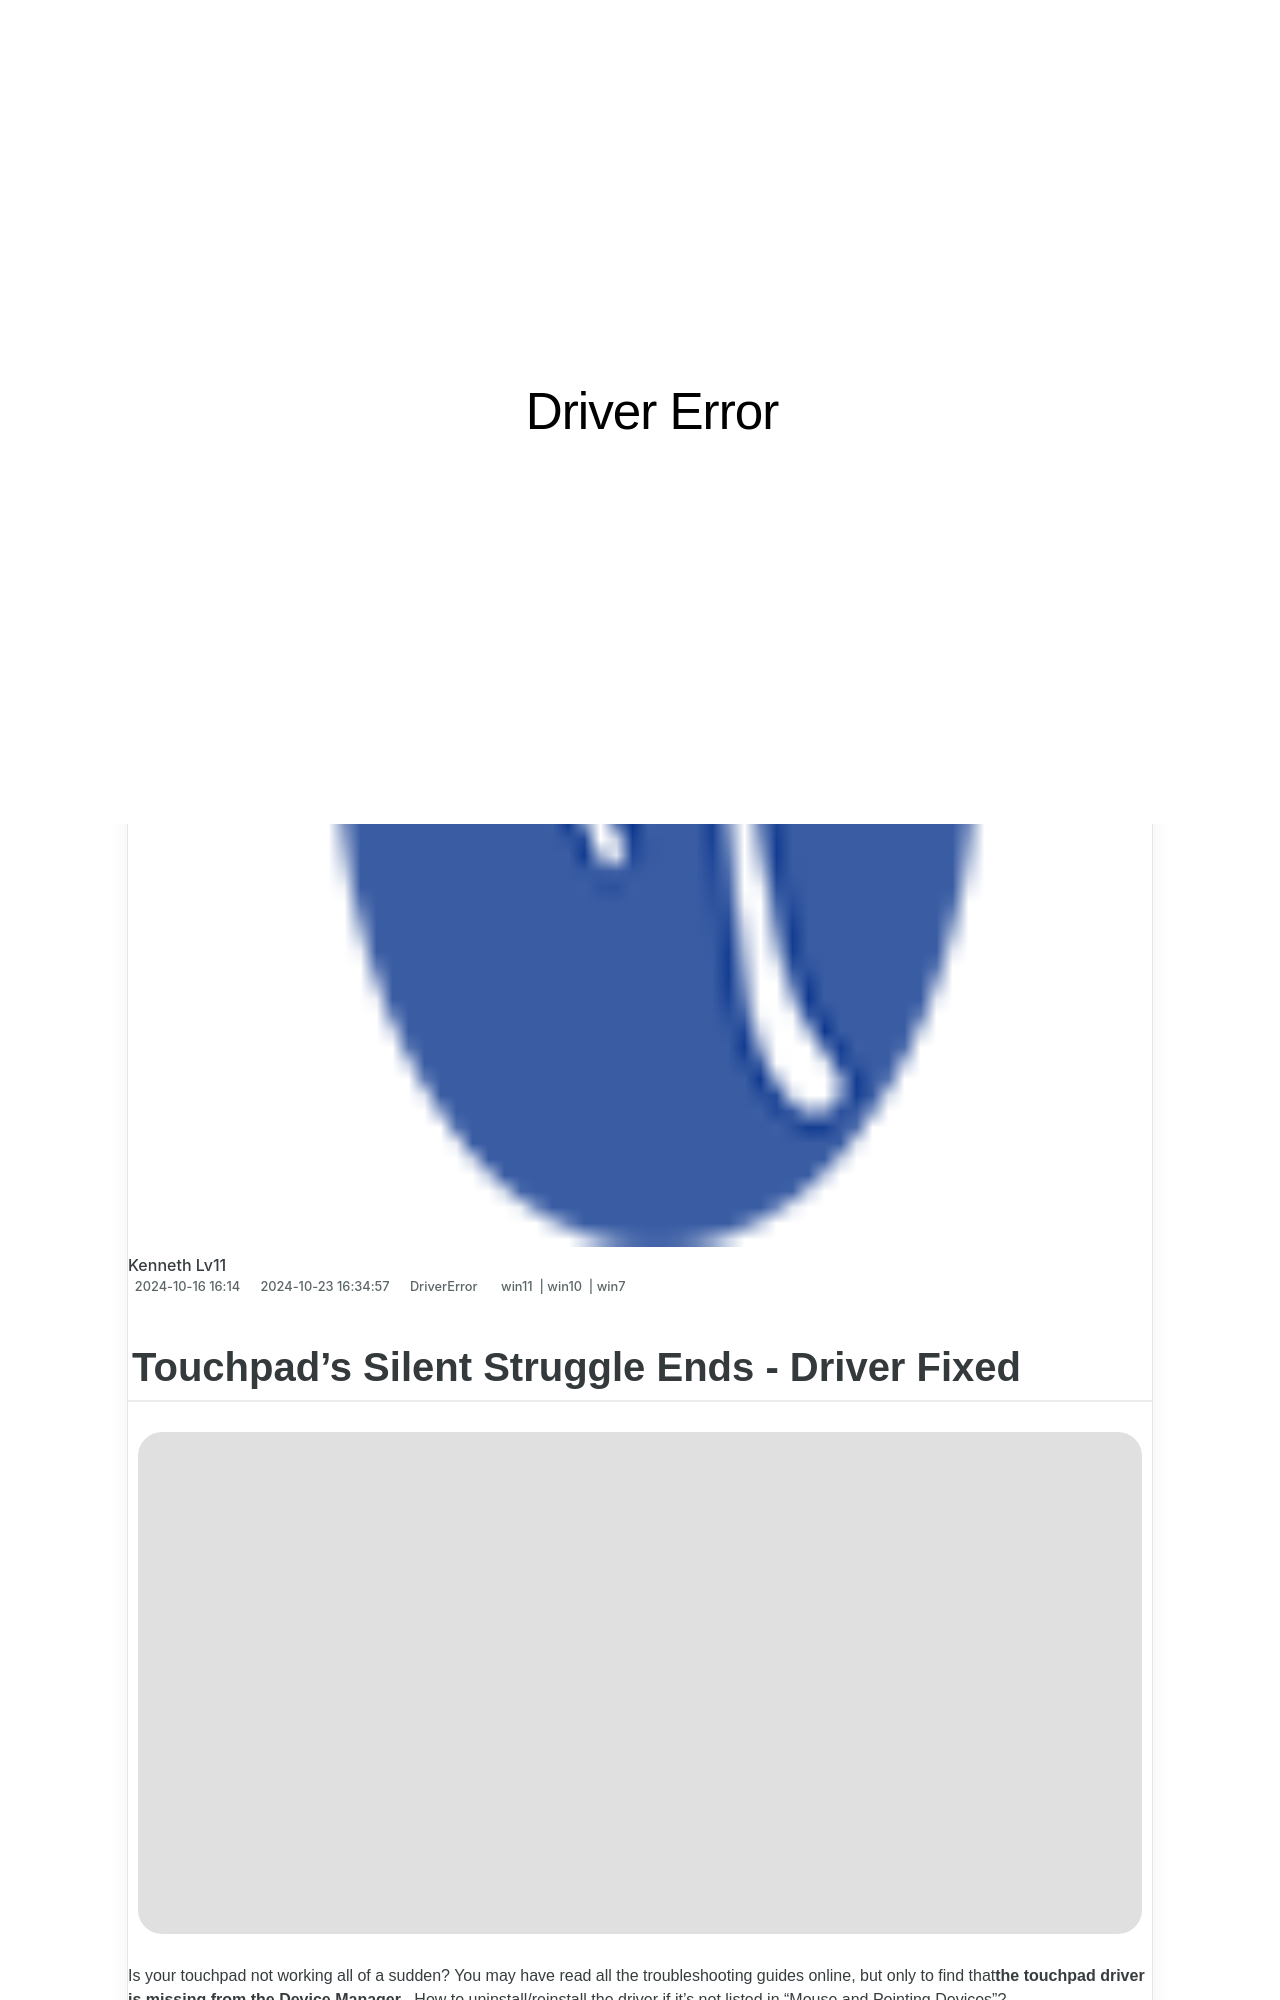

repository: techidaily/site-driver-error · page: 1721101175144-touchpads-silent-struggle-ends-driver-fixed/index.html · generator: jekyll

---
title: Touchpad's Silent Struggle Ends - Driver Fixed
date: 2024-10-16T16:00:14.995Z
updated: 2024-10-23T16:34:57.419Z
tags:
  - win11
  - win10
  - win7
categories:
  - DriverError
description: This Article Describes Touchpad's Silent Struggle Ends - Driver Fixed
excerpt: This Article Describes Touchpad's Silent Struggle Ends - Driver Fixed
thumbnail: https://thmb.techidaily.com/6e124469acb1b5afb7b60317614c14cd19495de1f4f03bc861cbf6881acc1db4.jpg
---

## Touchpad's Silent Struggle Ends - Driver Fixed

![touchpad driver missing](https://images.drivereasy.com/wp-content/uploads/2021/11/laptop-touchpad.jpg)

 Is your touchpad not working all of a sudden? You may have read all the troubleshooting guides online, but only to find that**the touchpad driver is missing from the Device Manager** . How to uninstall/reinstall the driver if it’s not listed in “Mouse and Pointing Devices”?

## Why is your touchpad driver missing?

 For those who would like to toggle between a mouse and a touchpad, you would hate the scenario where you can’t use your touchpad, nor can you fix the driver issues by uninstalling it.

 Why is your touchpad driver missing? The most common reason is due to**problems with the original driver that has been installed** . As you know, software is prone to glitches. Drivers are no exception to this rule.

 In some cases, the **touchpad driver will be missing** because the version that you have is not right for the operating system or perhaps because it did not install correctly in the first place. In most cases though, the problem **can be fixed by using one of the two following methods** :

## Try these fixes

1. **[Perform an in-place Windows Update](https://sentrypc.7eer.net/dkpkgn)**
2. **[Update your touchpad driver](https://bluetties.sjv.io/lxv4pm)**
3. **[Run the hardware troubleshooter](https://exvist.pxf.io/dkpnky)**
4. **[Check your battery](https://aidotcom.pxf.io/nkz4kv)**
5. **[Restore your BIOS to default](https://aspironcom.sjv.io/kj14en)**
6. **[Repair corrupt files](https://silver-cuisine.pxf.io/nlgolx)**
